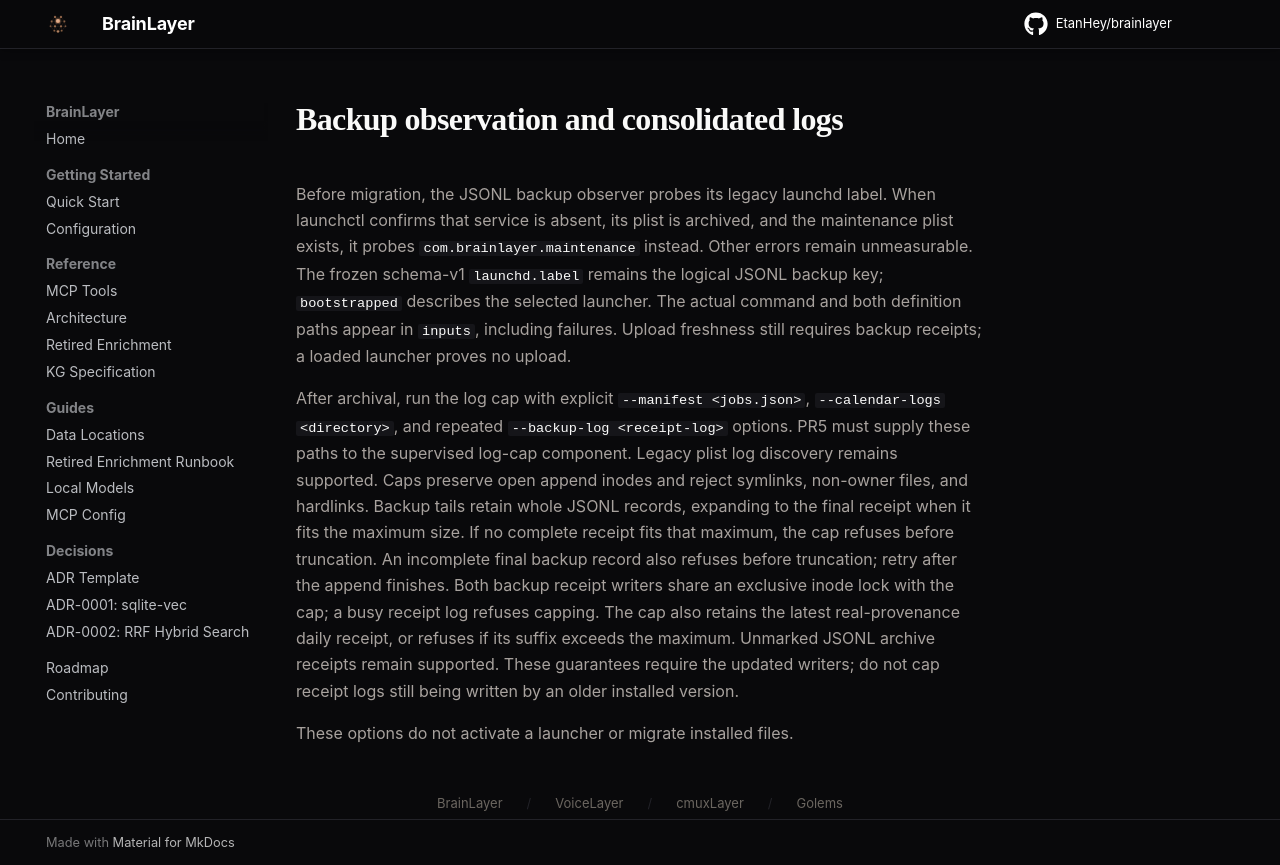

repository: EtanHey/brainlayer · page: operations/consolidated-backup-logs/index.html · generator: mkdocs

# Backup observation and consolidated logs

Before migration, the JSONL backup observer probes its legacy launchd label. When
launchctl confirms that service is absent, its plist is archived, and the
maintenance plist exists, it probes `com.brainlayer.maintenance` instead. Other
errors remain unmeasurable. The frozen schema-v1 `launchd.label` remains the
logical JSONL backup key; `bootstrapped` describes the selected launcher. The
actual command and both definition paths appear in `inputs`, including failures.
Upload freshness still requires backup receipts; a loaded launcher proves no upload.

After archival, run the log cap with explicit `--manifest <jobs.json>`,
`--calendar-logs <directory>`, and repeated `--backup-log <receipt-log>` options.
PR5 must supply these paths to the supervised log-cap component. Legacy plist
log discovery remains supported. Caps preserve open append inodes and reject
symlinks, non-owner files, and hardlinks. Backup tails retain whole JSONL records,
expanding to the final receipt when it fits the maximum size. If no complete
receipt fits that maximum, the cap refuses before truncation. An incomplete
final backup record also refuses before truncation; retry after the append finishes.
Both backup receipt writers share an exclusive inode lock with the cap; a busy
receipt log refuses capping. The cap also retains the latest real-provenance
daily receipt, or refuses if its suffix exceeds the maximum. Unmarked JSONL
archive receipts remain supported. These guarantees require the updated writers;
do not cap receipt logs still being written by an older installed version.

These options do not activate a launcher or migrate installed files.
